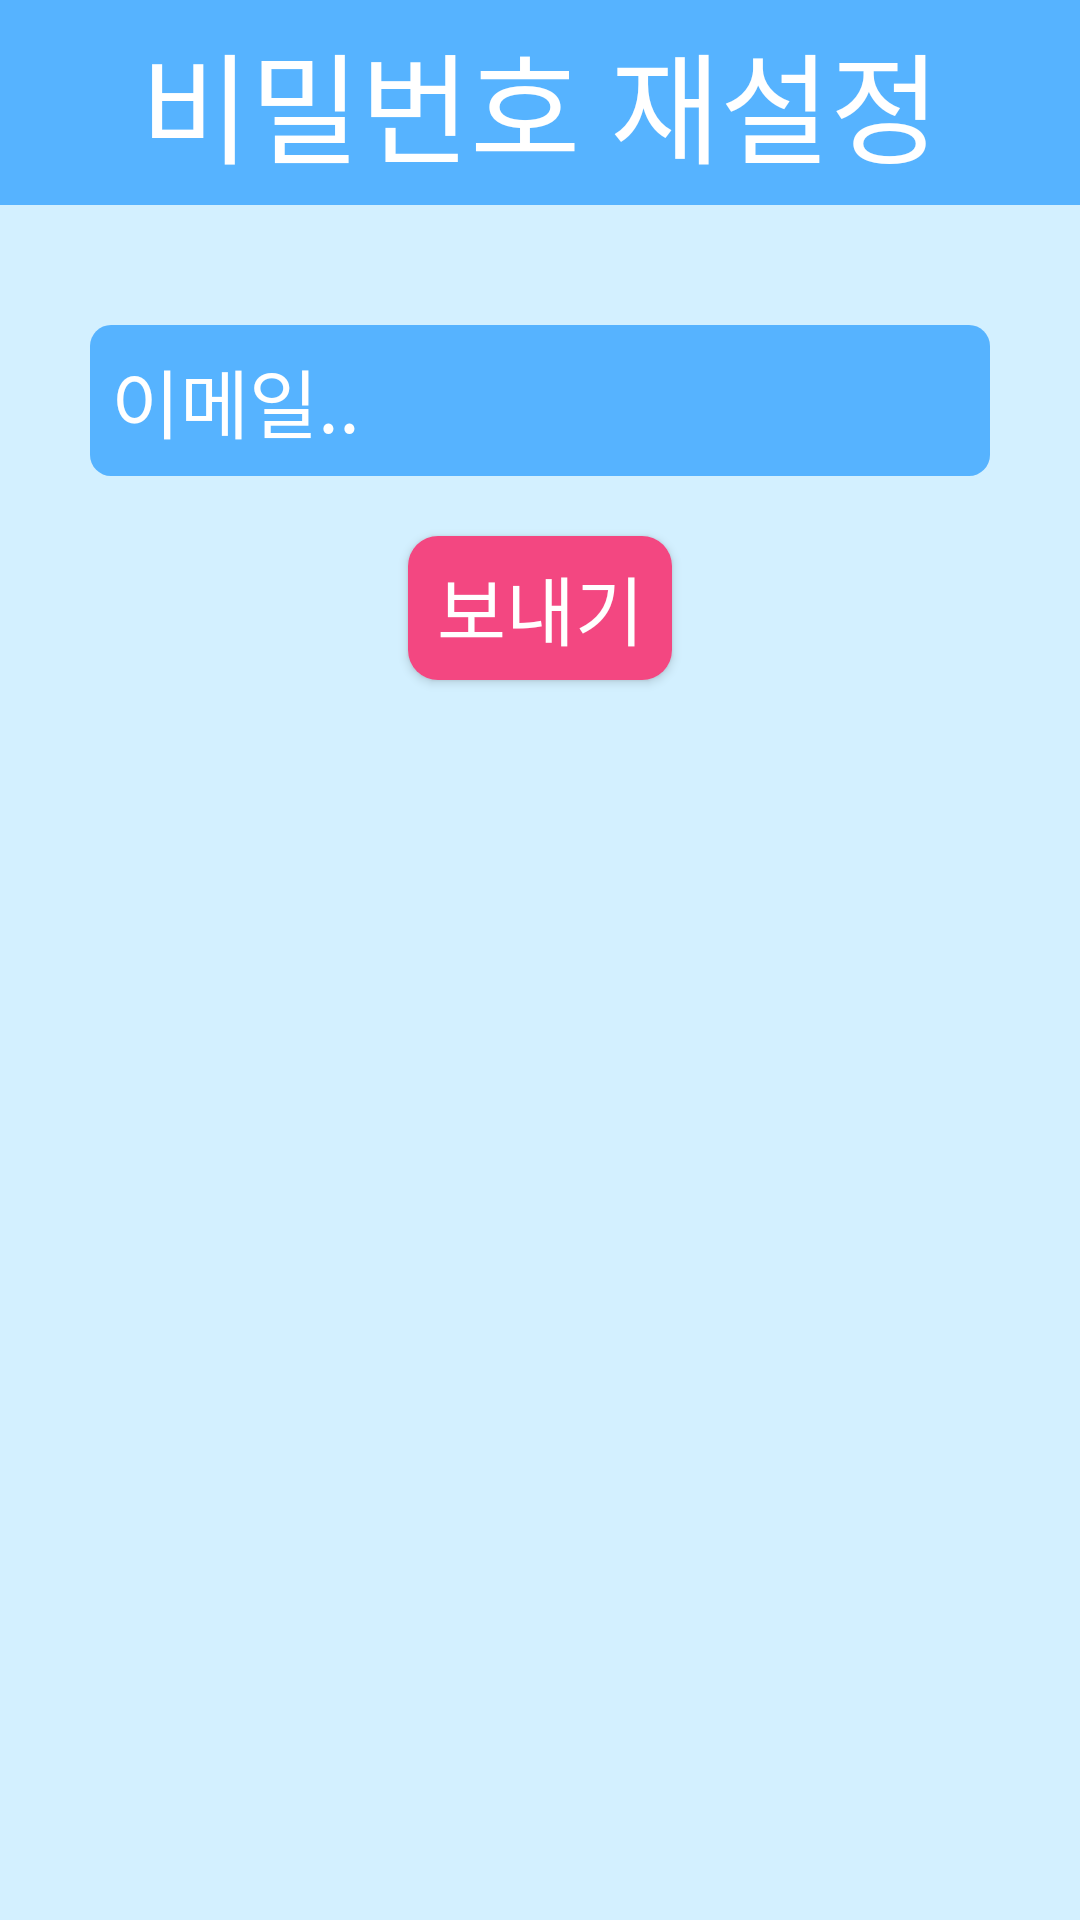

This screen was rendered from an Android layout file. Write that file and the resources it references.
<!-- AndroidManifest.xml: application theme AppTheme -->
<!-- res/layout/activity_pw_reset.xml -->
<?xml version="1.0" encoding="utf-8"?>

<LinearLayout xmlns:android="http://schemas.android.com/apk/res/android"
    xmlns:app="http://schemas.android.com/apk/res-auto"
    xmlns:tools="http://schemas.android.com/tools"
    android:layout_width="match_parent"
    android:layout_height="match_parent"
    tools:context=".PwResetActivity"
    android:orientation="vertical"
    android:background="@color/colorWhiteBlue">

    <TextView
        android:layout_width="match_parent"
        android:layout_height="wrap_content"
        android:text="비밀번호 재설정"
        android:textSize="40dp"
        android:gravity="center"
        android:padding="5dp"
        android:background="@color/colorPrimaryDark"
        android:textColor="@color/colorWhite"/>

    <LinearLayout
        android:layout_width="match_parent"
        android:layout_height="match_parent"
        android:orientation="vertical">

        <EditText
            android:layout_width="300dp"
            android:layout_height="wrap_content"
            android:id="@+id/email_edittext"
            android:layout_gravity="center"
            android:layout_marginTop="40dp"
            android:textSize="25dp"
            android:textColor="@color/colorWhite"
            android:textColorHint="@color/colorWhite"
            android:hint="이메일.."
            android:inputType="text"
            android:background="@drawable/login_edittext_style"/>

        <Button
            android:layout_width="wrap_content"
            android:layout_height="wrap_content"
            android:background="@drawable/login_button_style"
            android:text="보내기"
            android:textColor="@color/colorWhite"
            android:textSize="25dp"
            android:layout_marginTop="20dp"
            android:id="@+id/email_send_btn"
            android:layout_gravity="center" />


    </LinearLayout>




</LinearLayout>
<!-- resources referenced by this layout -->
<resources>
  <color name="colorPrimaryDark">#56B3FF</color>
  <color name="colorWhite">#FFFFFF</color>
  <color name="colorWhiteBlue">#D3F0FF</color>
  <!-- drawable login_button_style (drawable) -->
  <?xml version="1.0" encoding="utf-8"?>
  
  <shape xmlns:android="http://schemas.android.com/apk/res/android"
      android:shape="rectangle">
  
      <solid
          android:color="@color/colorAccent"
          >
  
      </solid>
  
      <corners
          android:radius="10dp"
          >
  
      </corners>
  
      <padding
          android:bottom="5dp"
          android:left="5dp"
          android:right="5dp"
          android:top="5dp"
          ></padding>
  </shape>
  <!-- drawable login_edittext_style (drawable) -->
  <?xml version="1.0" encoding="utf-8"?>
  
  <shape xmlns:android="http://schemas.android.com/apk/res/android"
      android:shape="rectangle">
  
      <padding
          android:right="7dp"
          android:left="7dp"
          android:bottom="7dp"
          android:top="7dp"
          >
  
      </padding>
  
      <corners
          android:radius="7dp"
          ></corners>
  
      <solid
          android:color="@color/colorPrimaryDark"
          >
  
      </solid>
  
  </shape>
  <style name="AppTheme" parent="Theme.AppCompat.Light.DarkActionBar">
          
          <item name="colorPrimary">@color/colorPrimary</item>
          <item name="colorPrimaryDark">@color/colorPrimaryDark</item>
          <item name="colorAccent">@color/colorAccent</item>
      </style>
  <color name="colorAccent">#F34781</color>
  <color name="colorPrimary">#57CBFF</color>
</resources>
